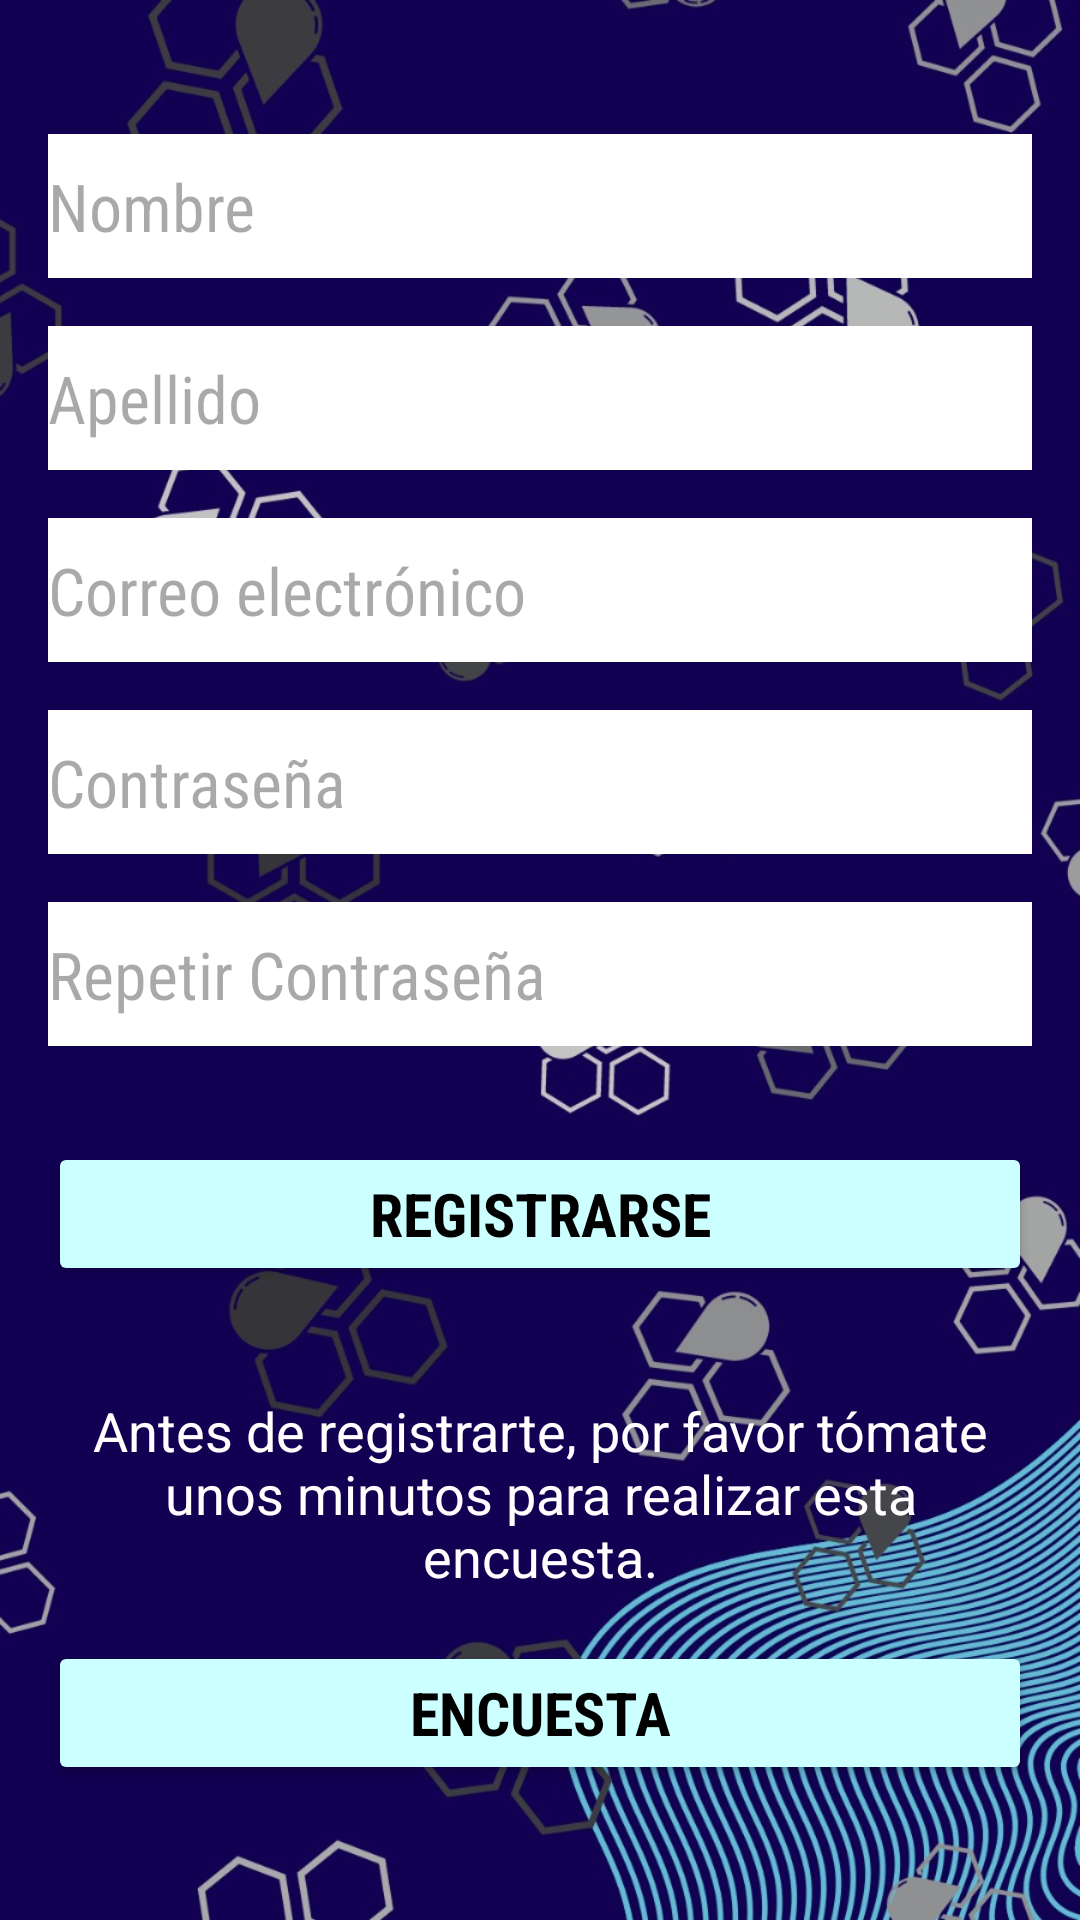

Reconstruct the res/layout file that produces this screen, plus the resources it refers to.
<!-- AndroidManifest.xml: application theme Theme.Wabu -->
<!-- res/layout/activity_register.xml -->
<?xml version="1.0" encoding="utf-8"?>
<LinearLayout xmlns:android="http://schemas.android.com/apk/res/android"
    android:layout_width="match_parent"
    android:layout_height="match_parent"
    android:orientation="vertical"
    android:padding="16dp"
    android:gravity="center_vertical"
    android:background="@drawable/fondo_datos2">

    <EditText
        android:id="@+id/editTextNombre"
        android:layout_width="match_parent"
        android:layout_height="wrap_content"
        android:layout_marginBottom="16dp"
        android:background="@color/white"
        android:fontFamily="sans-serif-condensed"
        android:hint="Nombre"
        android:inputType="textPersonName"
        android:minHeight="48dp"
        android:textAppearance="@style/TextAppearance.AppCompat.Large" />

    <EditText
        android:id="@+id/editTextApellido"
        android:layout_width="match_parent"
        android:layout_height="wrap_content"
        android:layout_marginBottom="16dp"
        android:background="@color/white"
        android:fontFamily="sans-serif-condensed"
        android:hint="Apellido"
        android:inputType="textPersonName"
        android:minHeight="48dp"
        android:textAppearance="@style/TextAppearance.AppCompat.Large" />

    <EditText
        android:id="@+id/editTextCorreo"
        android:layout_width="match_parent"
        android:layout_height="wrap_content"
        android:layout_marginBottom="16dp"
        android:background="@color/white"
        android:fontFamily="sans-serif-condensed"
        android:hint="Correo electrónico"
        android:inputType="textEmailAddress"
        android:minHeight="48dp"
        android:textAppearance="@style/TextAppearance.AppCompat.Large" />

    <EditText
        android:id="@+id/editTextContraseña"
        android:layout_width="match_parent"
        android:layout_height="wrap_content"
        android:layout_marginBottom="16dp"
        android:background="@color/white"
        android:fontFamily="sans-serif-condensed"
        android:hint="Contraseña"
        android:inputType="textPassword"
        android:minHeight="48dp"
        android:textAppearance="@style/TextAppearance.AppCompat.Large" />

    <EditText
        android:id="@+id/editTextRepetirContraseña"
        android:layout_width="match_parent"
        android:layout_height="wrap_content"
        android:layout_marginBottom="16dp"
        android:background="@color/white"
        android:fontFamily="sans-serif-condensed"
        android:hint="Repetir Contraseña"
        android:inputType="textPassword"
        android:minHeight="48dp"
        android:textAppearance="@style/TextAppearance.AppCompat.Large" />

    <Button
        android:id="@+id/btnRegistrarse"
        android:layout_width="match_parent"
        android:layout_height="wrap_content"
        android:layout_marginTop="16dp"
        android:layout_marginBottom="16dp"
        android:fontFamily="sans-serif-condensed"
        android:padding="10dp"
        android:text="Registrarse"
        android:backgroundTint="@color/cyan"
        android:textColor="@android:color/black"
        android:textSize="20sp"
        android:textStyle="bold" />

    <TextView
        android:id="@+id/textView"
        android:layout_width="match_parent"
        android:layout_height="wrap_content"
        android:layout_marginTop="20dp"
        android:text="Antes de registrarte, por favor tómate unos minutos para realizar esta encuesta."
        android:textColor="@color/white"
        android:textSize="18sp"
        android:textAlignment="center" />

    <Button
        android:id="@+id/btn_Encuesta"
        android:layout_width="match_parent"
        android:layout_height="wrap_content"
        android:layout_marginTop="16dp"
        android:fontFamily="sans-serif-condensed"
        android:padding="10dp"
        android:text="Encuesta"
        android:backgroundTint="@color/cyan"
        android:textColor="@android:color/black"
        android:textSize="20sp"
        android:textStyle="bold" />

</LinearLayout>
<!-- resources referenced by this layout -->
<resources>
  <color name="cyan">#CCFFFF</color>
  <color name="white">#FFFFFFFF</color>
  <!-- drawable fondo_datos2: jpg bitmap (drawable, 161558 bytes) -->
  <style name="Theme.Wabu" parent="Base.Theme.Wabu" />
  <style name="Base.Theme.Wabu" parent="Theme.Material3.DayNight.NoActionBar">
          
          
      </style>
</resources>
